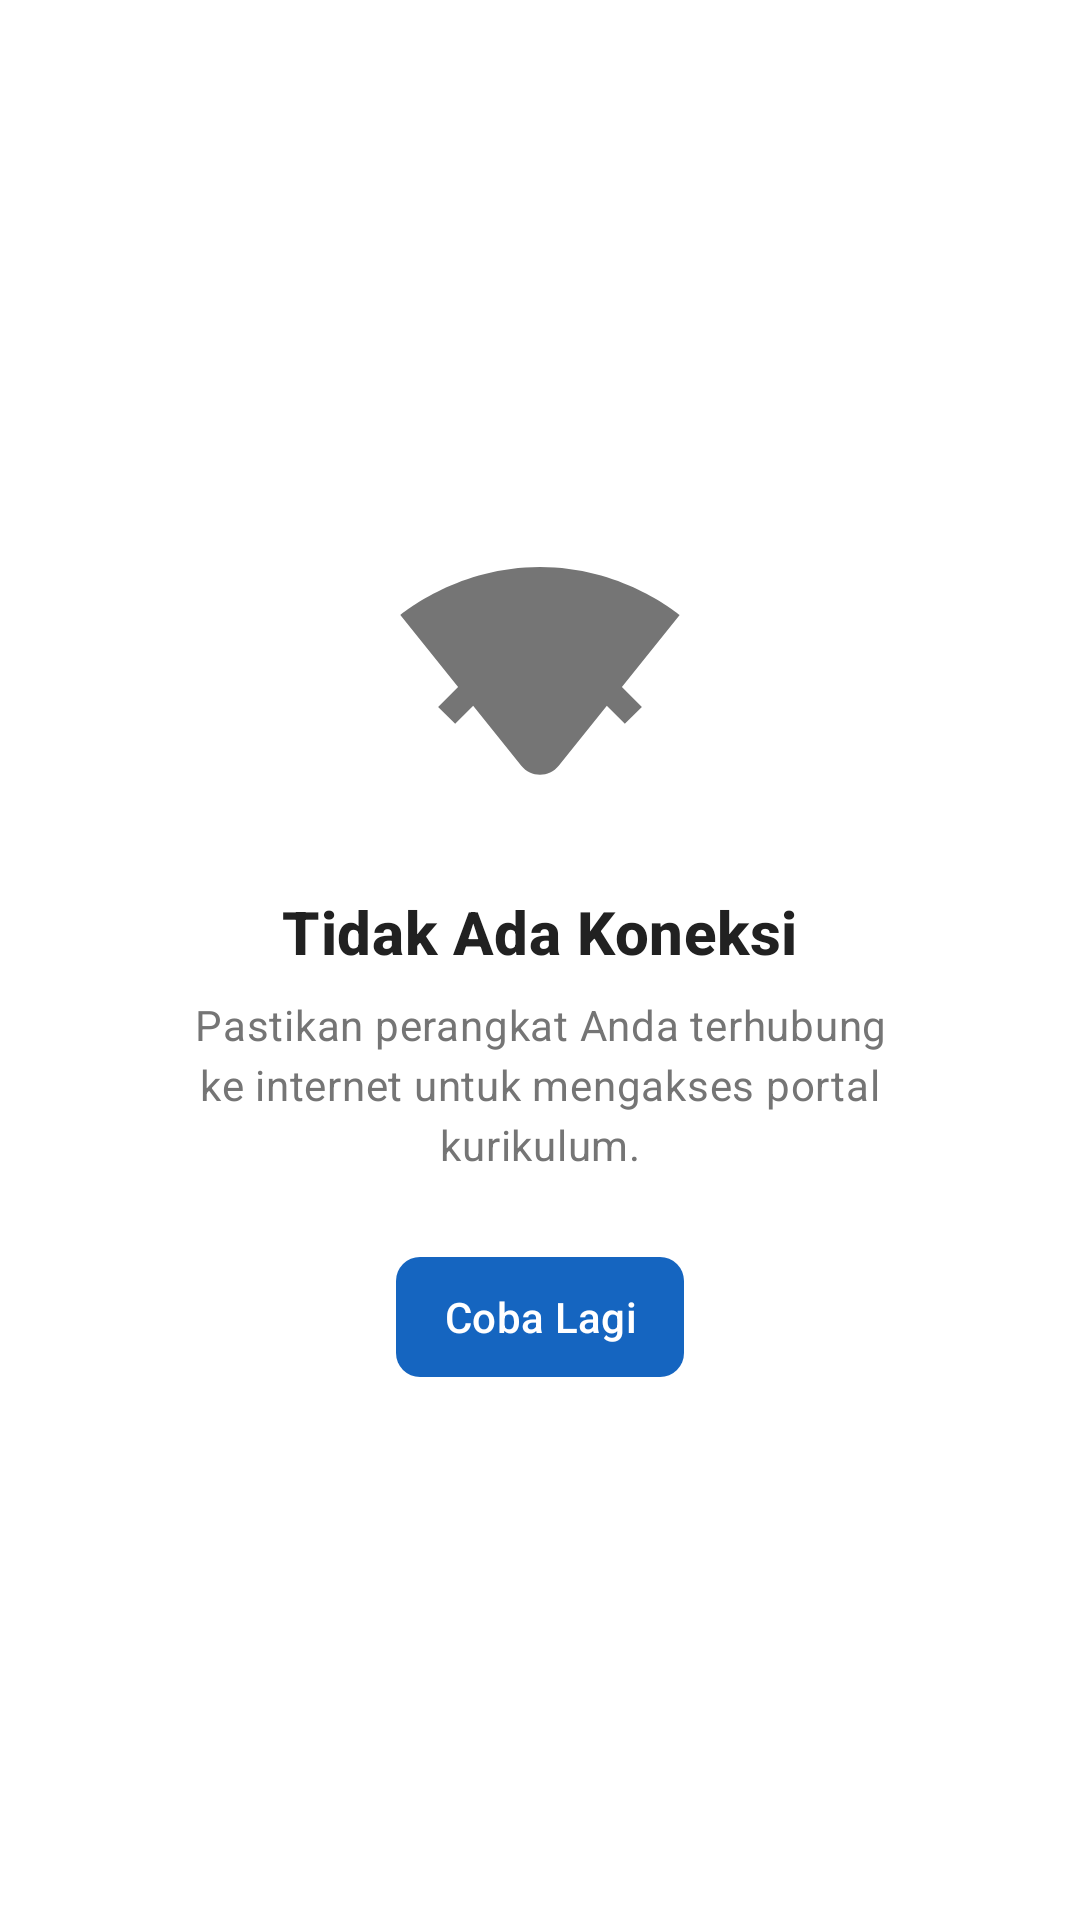

Produce the Android XML layout that renders to this screen, including the resource entries it uses.
<!-- AndroidManifest.xml: application theme Theme.PortalKurikulum -->
<!-- res/layout/layout_error.xml -->
<?xml version="1.0" encoding="utf-8"?>
<androidx.constraintlayout.widget.ConstraintLayout
    xmlns:android="http://schemas.android.com/apk/res/android"
    xmlns:app="http://schemas.android.com/apk/res-auto"
    xmlns:tools="http://schemas.android.com/tools"
    android:layout_width="match_parent"
    android:layout_height="match_parent"
    android:background="@color/background"
    android:padding="@dimen/padding_screen">

    
    <ImageView
        android:id="@+id/ivErrorIcon"
        android:layout_width="@dimen/icon_size_large"
        android:layout_height="@dimen/icon_size_large"
        android:src="@drawable/ic_no_internet"
        android:contentDescription="@string/cd_no_internet_icon"
        app:layout_constraintBottom_toTopOf="@id/tvErrorTitle"
        app:layout_constraintEnd_toEndOf="parent"
        app:layout_constraintStart_toStartOf="parent"
        app:layout_constraintTop_toTopOf="parent"
        app:layout_constraintVertical_chainStyle="packed"
        app:tint="@color/text_secondary" />

    
    <TextView
        android:id="@+id/tvErrorTitle"
        android:layout_width="wrap_content"
        android:layout_height="wrap_content"
        android:layout_marginTop="@dimen/spacing_lg"
        android:text="@string/error_title"
        android:textAppearance="@style/TextAppearance.PortalKurikulum.Title"
        android:textSize="@dimen/text_size_headline"
        app:layout_constraintBottom_toTopOf="@id/tvErrorMessage"
        app:layout_constraintEnd_toEndOf="parent"
        app:layout_constraintStart_toStartOf="parent"
        app:layout_constraintTop_toBottomOf="@id/ivErrorIcon"
        tools:text="Tidak Ada Koneksi" />

    
    <TextView
        android:id="@+id/tvErrorMessage"
        android:layout_width="0dp"
        android:layout_height="wrap_content"
        android:layout_marginTop="@dimen/spacing_sm"
        android:layout_marginHorizontal="@dimen/spacing_xl"
        android:gravity="center"
        android:text="@string/error_message"
        android:textAppearance="@style/TextAppearance.PortalKurikulum.Body"
        app:layout_constraintBottom_toTopOf="@id/btnRetry"
        app:layout_constraintEnd_toEndOf="parent"
        app:layout_constraintStart_toStartOf="parent"
        app:layout_constraintTop_toBottomOf="@id/tvErrorTitle"
        tools:text="Pastikan perangkat Anda terhubung ke internet untuk mengakses portal kurikulum." />

    
    <com.google.android.material.button.MaterialButton
        android:id="@+id/btnRetry"
        android:layout_width="wrap_content"
        android:layout_height="wrap_content"
        android:layout_marginTop="@dimen/spacing_lg"
        android:paddingHorizontal="@dimen/padding_button_horizontal"
        android:text="@string/error_button_retry"
        app:icon="@drawable/ic_refresh"
        app:iconGravity="textStart"
        app:iconPadding="@dimen/spacing_sm"
        style="@style/Theme.PortalKurikulum.Button.Primary"
        app:layout_constraintBottom_toBottomOf="parent"
        app:layout_constraintEnd_toEndOf="parent"
        app:layout_constraintStart_toStartOf="parent"
        app:layout_constraintTop_toBottomOf="@id/tvErrorMessage" />

</androidx.constraintlayout.widget.ConstraintLayout>
<!-- resources referenced by this layout -->
<resources>
  <color name="background">#FFFFFF</color>
  <color name="text_secondary">#757575</color>
  <dimen name="icon_size_large">96dp</dimen>
  <dimen name="padding_button_horizontal">16dp</dimen>
  <dimen name="padding_screen">16dp</dimen>
  <dimen name="spacing_lg">24dp</dimen>
  <dimen name="spacing_sm">8dp</dimen>
  <dimen name="spacing_xl">32dp</dimen>
  <dimen name="text_size_headline">20sp</dimen>
  <!-- drawable ic_no_internet (drawable) -->
  <?xml version="1.0" encoding="utf-8"?>
  <vector xmlns:android="http://schemas.android.com/apk/res/android"
      android:width="96dp"
      android:height="96dp"
      android:viewportWidth="24"
      android:viewportHeight="24">
      <path
          android:fillColor="#757575"
          android:pathData="M23.64,7c-0.45,-0.34 -4.93,-4 -11.64,-4C5.28,3 0.81,6.66 0.36,7l10.08,12.56c0.8,1 2.32,1 3.12,0L23.64,7z"/>
      <path
          android:fillColor="#BDBDBD"
          android:pathData="M21.58,7.77L12,19.89L2.42,7.77c0.37,-0.26 3.77,-2.77 9.58,-2.77S21.2,7.51 21.58,7.77z"/>
      <path
          android:fillColor="#F44336"
          android:pathData="M4.93,5.93L3.51,7.34L7.17,11L3.51,14.66L4.93,16.07L8.59,12.41L12.24,16.07L13.66,14.66L10,11L13.66,7.34L12.24,5.93L8.59,9.59L4.93,5.93z"/>
      <path
          android:fillColor="#F44336"
          android:pathData="M19.07,5.93L15.41,9.59L11.76,5.93L10.34,7.34L14,11L10.34,14.66L11.76,16.07L15.41,12.41L19.07,16.07L20.49,14.66L16.83,11L20.49,7.34L19.07,5.93z"/>
  </vector>
  <string name="cd_no_internet_icon">Ilustrasi tidak ada koneksi internet</string>
  <string name="error_button_retry">Coba Lagi</string>
  <string name="error_message">Pastikan perangkat Anda terhubung ke internet untuk mengakses portal kurikulum.</string>
  <string name="error_title">Tidak Ada Koneksi</string>
  <style name="TextAppearance.PortalKurikulum.Body" parent="TextAppearance.Material3.BodyMedium">
          <item name="android:textSize">@dimen/text_size_body</item>
          <item name="android:textColor">@color/text_secondary</item>
      </style>
  <style name="TextAppearance.PortalKurikulum.Title" parent="TextAppearance.Material3.TitleMedium">
          <item name="android:textSize">@dimen/text_size_title</item>
          <item name="android:textColor">@color/text_primary</item>
          <item name="android:textStyle">bold</item>
      </style>
  <style name="Theme.PortalKurikulum.Button.Primary" parent="Widget.Material3.Button">
          <item name="android:textColor">@color/on_primary</item>
          <item name="backgroundTint">@color/primary</item>
          <item name="cornerRadius">@dimen/radius_button</item>
      </style>
  <dimen name="text_size_body">14sp</dimen>
  <dimen name="text_size_title">18sp</dimen>
  <color name="text_primary">#212121</color>
  <color name="on_primary">#FFFFFF</color>
  <color name="primary">#1565C0</color>
  <dimen name="radius_button">8dp</dimen>
  <color name="primary_dark">#0D47A1</color>
  <color name="primary_variant">#1976D2</color>
  <color name="secondary">#03DAC5</color>
  <color name="on_secondary">#000000</color>
  <color name="surface">#F5F5F5</color>
  <color name="on_surface">#212121</color>
  <color name="surface_variant">#E3E3E3</color>
  <color name="error">#B00020</color>
  <color name="on_error">#FFFFFF</color>
  <color name="status_bar">#0D47A1</color>
</resources>
